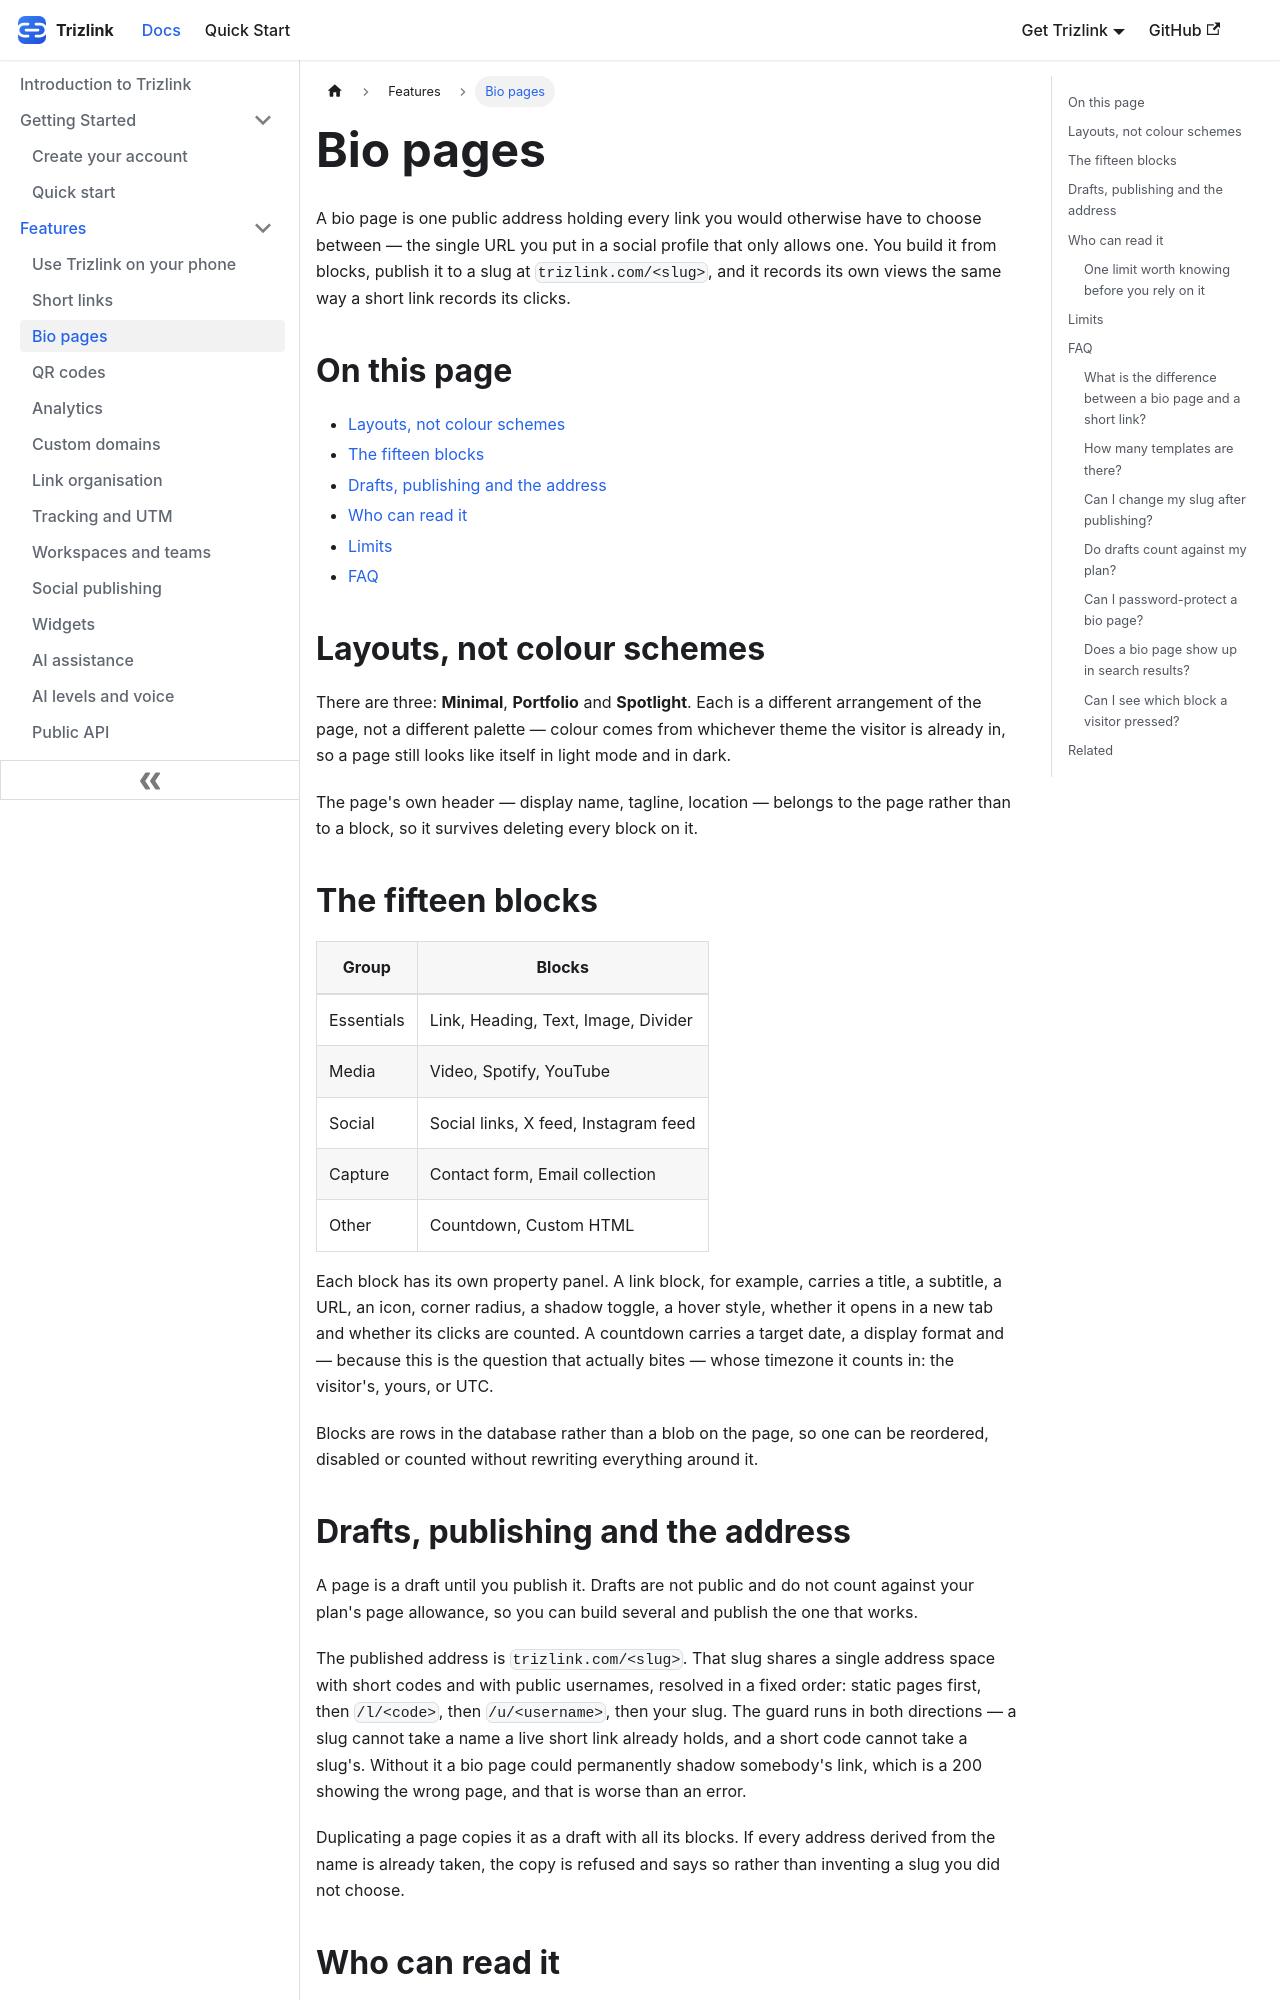

repository: aoneahsan/trizlink-docs · page: features/link-in-bio/index.html · generator: docusaurus

---
title: Bio pages
description: A Trizlink bio page is one public address holding every link you would otherwise have to choose between, built from fifteen block types on three layouts, with drafts, passwords and view counts.
sidebar_position: 2
keywords: [bio page, link in bio page, landing page builder, page blocks, bio templates, custom slug, published pages]
---

A bio page is one public address holding every link you would otherwise have to choose between — the single
URL you put in a social profile that only allows one. You build it from blocks, publish it to a slug at
`trizlink.com/<slug>`, and it records its own views the same way a short link records its clicks.

## On this page

- [Layouts, not colour schemes](#layouts)
- [The fifteen blocks](#blocks)
- [Drafts, publishing and the address](#publishing)
- [Who can read it](#privacy)
- [Limits](#limits)
- [FAQ](#faq)

## Layouts, not colour schemes {#layouts}

There are three: **Minimal**, **Portfolio** and **Spotlight**. Each is a different arrangement of the page,
not a different palette — colour comes from whichever theme the visitor is already in, so a page still looks
like itself in light mode and in dark.

The page's own header — display name, tagline, location — belongs to the page rather than to a block, so it
survives deleting every block on it.

## The fifteen blocks {#blocks}

| Group | Blocks |
|---|---|
| Essentials | Link, Heading, Text, Image, Divider |
| Media | Video, Spotify, YouTube |
| Social | Social links, X feed, Instagram feed |
| Capture | Contact form, Email collection |
| Other | Countdown, Custom HTML |

Each block has its own property panel. A link block, for example, carries a title, a subtitle, a URL, an
icon, corner radius, a shadow toggle, a hover style, whether it opens in a new tab and whether its clicks are
counted. A countdown carries a target date, a display format and — because this is the question that actually
bites — whose timezone it counts in: the visitor's, yours, or UTC.

Blocks are rows in the database rather than a blob on the page, so one can be reordered, disabled or counted
without rewriting everything around it.
